Run: headless pygame with SDL's dummy video driver; simulated clock (each Clock.tick advances the game by its frame time, no real sleeping); random seed 0; keys injected as events and as key.get_pressed() state; no mouse input.
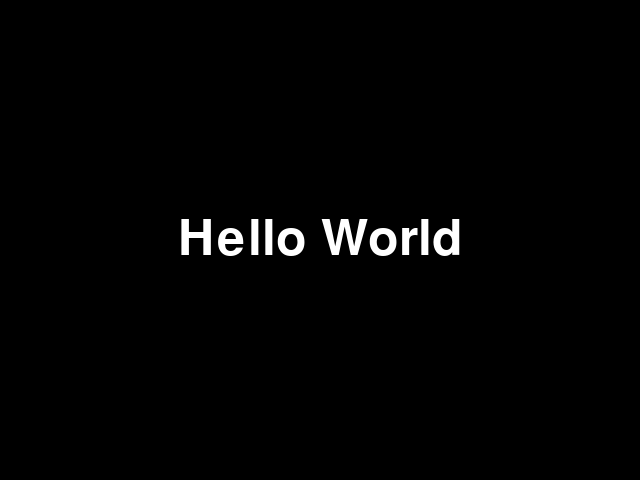
Frame 1 of 4 · flips 1–60 · no input
Frame 2 of 4 · flips 61–180 · tapped SPACE, RETURN · held RIGHT (→), D · screen unchanged from frame 1, image omitted
Frame 3 of 4 · flips 181–300 · held DOWN (↓), S · screen unchanged from frame 2, image omitted
Frame 4 of 4 · flips 301–420 · held LEFT (←), A, UP (↑), W · screen unchanged from frame 3, image omitted

The pygame program that drew these frames:

import pygame
import sys

pygame.init()

screen_width, screen_height = 640, 480

screen = pygame.display.set_mode((screen_width, screen_height))

pygame.display.set_caption("Teste 123")

white = (255, 255, 255)
black = (0, 0, 0)

font = pygame.font.Font(None, 74)  

text = font.render("Hello World", True, white)

text_rect = text.get_rect(center=(screen_width // 2, screen_height // 2))

running = True
while running:
    for event in pygame.event.get():
        if event.type == pygame.QUIT:
            running = False
    
    screen.fill(black)
    
    screen.blit(text, text_rect)
    
    pygame.display.flip()

pygame.quit()
sys.exit()
